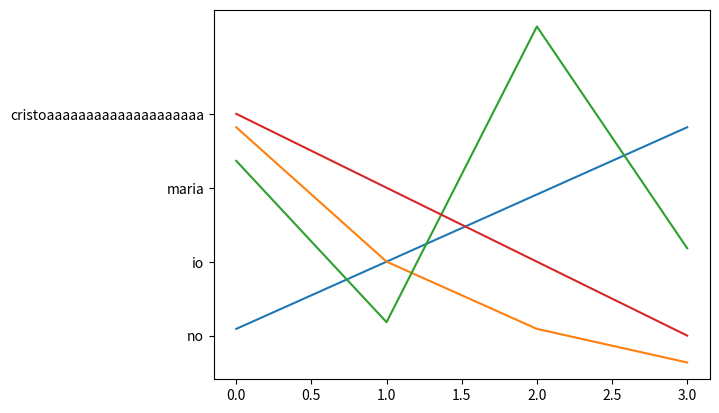

Python code for this plot:
import matplotlib.pyplot as mp
import time
prova = ["cristoaaaaaaaaaaaaaaaaaaaa", "maria", "io", "no"]
valore = [[10, 20, 30, 40],[40,20,10,5],[35,11,55,22],[42,31,20,9]]
aaa = [0, 1, 2, 3]
mp.tight_layout()
for i in range(len(prova)):
        mp.plot(aaa, valore[i], )
        mp.yticks(valore[i], prova)
mp.show()

